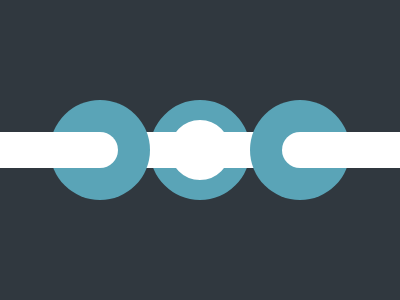

Give the HTML and CSS whose rendering is this image.

<div a></div><div c><p m></div><div><p l><p l r><style>body{display:flex;margin:100 50;background:#30383F}div{background:#5AA4B7;height:100;width:100;border-radius:50%}[c],p{background:#FFF}[c]{height:60;width:60;border:20px solid #5AA4B7}p{height:36;width:200;margin-left:-40}[m]{z-index:-1;margin-top:12}[a],[l]{z-index:2}[l]{position:absolute;left:0;top:116;width:158;border-radius:90q}[r]{rotate:180deg;left:322}